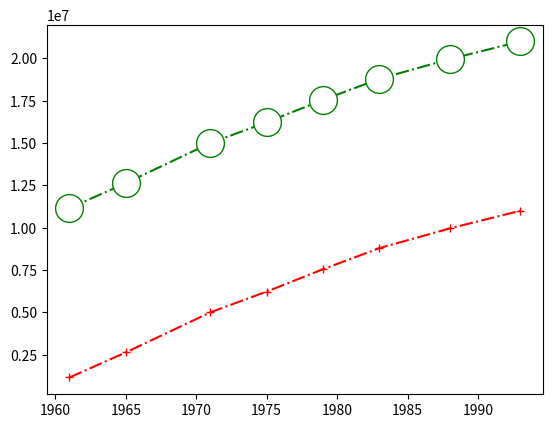

The script that saved this image:
import matplotlib.pyplot as plt

## marker
y = [
    11149139,
    12628348,
    14994823,
    16223089,
    17543067,
    18790538,
    19954397,
    20995416
]
y2 = [
    1149139,
    2628348,
    4994823,
    6223089,
    7543067,
    8790538,
    9954397,
    10995416
]
x = [1961,1965,1971,1975,1979,1983,1988,1993]

# fmt = [marker][line][color]
plt.plot(x,y, 'o-.g',ms = 20, mfc= 'w')
plt.plot(x,y2, '+-.r')
plt.show()